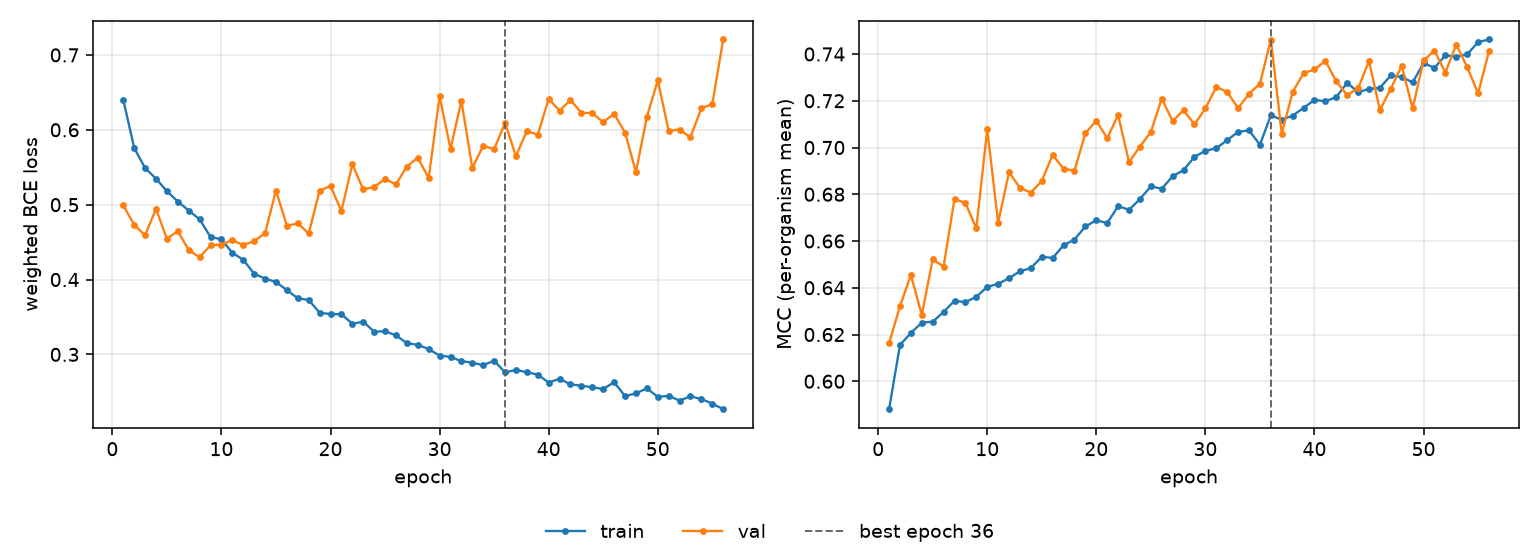

The table this chart was drawn from, first rows:
epoch, tr_loss, vl_loss, tr_mcc, vl_mcc, is_best
1, 0.6402, 0.4989, 0.588, 0.6162, False
2, 0.5759, 0.4732, 0.6155, 0.6321, False
3, 0.5489, 0.4591, 0.6207, 0.6455, False
4, 0.5348, 0.4944, 0.6251, 0.6284, False
5, 0.5181, 0.4543, 0.6255, 0.6521, False
6, 0.5042, 0.4648, 0.6296, 0.6491, False
7, 0.4922, 0.4393, 0.6344, 0.678, False
8, 0.4804, 0.4298, 0.6338, 0.6763, False
9, 0.4569, 0.4457, 0.6361, 0.6654, False
10, 0.4537, 0.4468, 0.6404, 0.7078, False
11, 0.4358, 0.4529, 0.6417, 0.6679, False
12, 0.4264, 0.4458, 0.6441, 0.6895, False
13, 0.4077, 0.4514, 0.647, 0.6827, False
14, 0.4013, 0.4619, 0.6484, 0.6807, False
15, 0.3967, 0.5189, 0.6532, 0.6857, False
16, 0.3859, 0.4719, 0.6528, 0.6968, False
17, 0.3749, 0.4749, 0.6581, 0.6909, False
18, 0.3728, 0.4618, 0.6606, 0.6901, False
19, 0.3557, 0.5186, 0.6662, 0.7062, False
20, 0.3539, 0.5251, 0.6689, 0.7115, False
21, 0.3537, 0.4914, 0.6677, 0.7039, False
22, 0.341, 0.554, 0.6749, 0.7139, False
23, 0.3436, 0.5203, 0.6734, 0.6937, False
24, 0.3305, 0.5237, 0.6779, 0.7004, False
25, 0.3309, 0.5342, 0.6834, 0.7067, False
26, 0.3254, 0.5272, 0.6823, 0.7209, False
27, 0.315, 0.5509, 0.6877, 0.7113, False
28, 0.3128, 0.5629, 0.6903, 0.716, False
29, 0.3072, 0.5355, 0.696, 0.7099, False
30, 0.2984, 0.6447, 0.6986, 0.7167, False
31, 0.2967, 0.5745, 0.6997, 0.7259, False
32, 0.2909, 0.6387, 0.7032, 0.7238, False
33, 0.289, 0.5491, 0.7067, 0.7168, False
34, 0.2856, 0.5787, 0.7073, 0.723, False
35, 0.2917, 0.5741, 0.7012, 0.7273, False
36, 0.276, 0.6092, 0.7137, 0.7462, True
37, 0.2793, 0.5649, 0.7119, 0.706, False
38, 0.2763, 0.5985, 0.7136, 0.7238, False
39, 0.273, 0.5935, 0.7169, 0.7318, False
40, 0.2624, 0.6413, 0.7204, 0.7334, False
41, 0.2675, 0.6256, 0.7198, 0.737, False
42, 0.2599, 0.6399, 0.7216, 0.7283, False
43, 0.2583, 0.6226, 0.7277, 0.7224, False
44, 0.256, 0.6223, 0.7236, 0.7253, False
45, 0.2539, 0.6102, 0.7251, 0.737, False
46, 0.2628, 0.6214, 0.7256, 0.716, False
47, 0.2444, 0.5963, 0.7308, 0.7252, False
48, 0.2479, 0.5436, 0.7302, 0.7349, False
49, 0.2548, 0.6171, 0.7278, 0.7167, False
50, 0.2432, 0.6661, 0.7361, 0.7373, False
51, 0.2447, 0.5988, 0.7341, 0.7415, False
52, 0.2383, 0.6002, 0.7394, 0.7321, False
53, 0.2441, 0.59, 0.7389, 0.744, False
54, 0.2403, 0.6289, 0.7398, 0.7344, False
55, 0.2343, 0.6343, 0.7451, 0.7232, False
56, 0.2268, 0.7206, 0.7462, 0.7412, False
